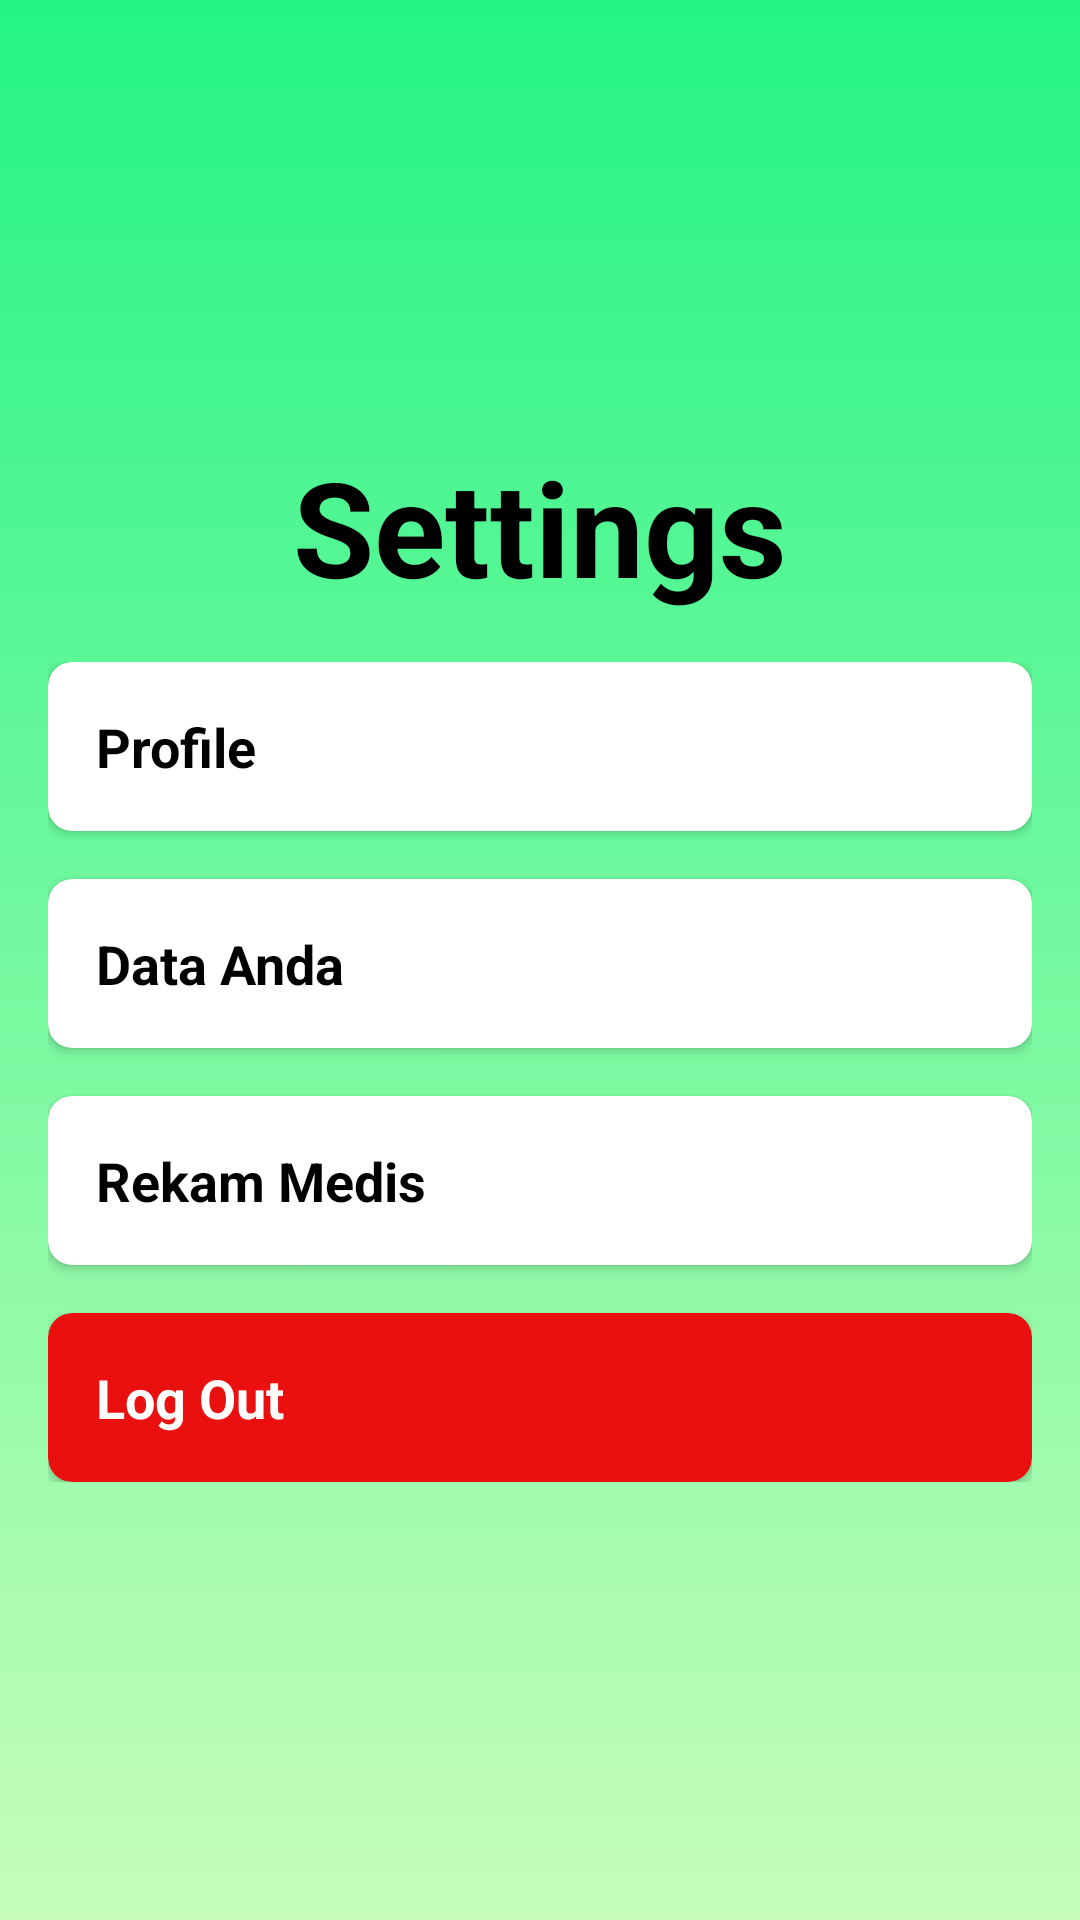

Produce the Android XML layout that renders to this screen, including the resource entries it uses.
<!-- AndroidManifest.xml: application theme Theme.Ekclick -->
<!-- res/layout/fragment_settings.xml -->
<?xml version="1.0" encoding="utf-8"?>
<LinearLayout xmlns:android="http://schemas.android.com/apk/res/android"
    android:layout_width="match_parent"
    android:layout_height="match_parent"
    xmlns:app="http://schemas.android.com/apk/res-auto"
    android:orientation="vertical"
    android:gravity="center"
    android:background="@drawable/gradient_bg"
    android:padding="16dp">
    <TextView
        android:layout_width="wrap_content"
        android:layout_height="wrap_content"
        android:text="Settings"
        android:textSize="44sp"
        android:textStyle="bold"
        android:textColor="@color/black"
        android:layout_gravity="center"
        android:layout_marginBottom="16dp"/>

    <LinearLayout
        android:layout_width="match_parent"
        android:layout_height="wrap_content"
        android:orientation="vertical">

        
        <androidx.cardview.widget.CardView
            android:id="@+id/card1"
            android:layout_width="match_parent"
            android:layout_height="wrap_content"
            android:layout_marginBottom="16dp"
            app:cardCornerRadius="8dp">

            <TextView
                android:layout_width="match_parent"
                android:layout_height="wrap_content"
                android:padding="16dp"
                android:text="Profile"
                android:textColor="@color/black"
                android:textStyle="bold"
                android:textSize="18sp"/>

        </androidx.cardview.widget.CardView>

        
        <androidx.cardview.widget.CardView
            android:id="@+id/card2"
            android:layout_width="match_parent"
            android:layout_height="wrap_content"
            android:layout_marginBottom="16dp"
            app:cardCornerRadius="8dp">

            <TextView
                android:layout_width="match_parent"
                android:layout_height="wrap_content"
                android:padding="16dp"
                android:text="Data Anda"
                android:textColor="@color/black"
                android:textStyle="bold"
                android:textSize="18sp"/>

        </androidx.cardview.widget.CardView>

        
        <androidx.cardview.widget.CardView
            android:id="@+id/card3"
            android:layout_width="match_parent"
            android:layout_height="wrap_content"
            android:layout_marginBottom="16dp"
            app:cardCornerRadius="8dp">

            <TextView
                android:layout_width="match_parent"
                android:layout_height="wrap_content"
                android:padding="16dp"
                android:text="Rekam Medis"
                android:textColor="@color/black"
                android:textStyle="bold"
                android:textSize="18sp"/>

        </androidx.cardview.widget.CardView>
        
        <androidx.cardview.widget.CardView
            android:id="@+id/card4"
            android:layout_width="match_parent"
            android:layout_height="wrap_content"
            app:cardBackgroundColor="@color/redWarn"
            app:cardCornerRadius="8dp">
            <TextView
                android:layout_width="match_parent"
                android:layout_height="wrap_content"
                android:padding="16dp"
                android:text="Log Out"
                android:textColor="@color/white"
                android:textStyle="bold"
                android:textSize="18sp"/>
        </androidx.cardview.widget.CardView>
    </LinearLayout>
</LinearLayout>
<!-- resources referenced by this layout -->
<resources>
  <color name="black">#FF000000</color>
  <color name="redWarn">#EA1010</color>
  <color name="white">#FFFFFFFF</color>
  <!-- drawable gradient_bg (drawable) -->
  <?xml version="1.0" encoding="utf-8"?>
  <shape xmlns:android="http://schemas.android.com/apk/res/android">
      <gradient
          android:startColor="#C6FDBB"
          android:endColor="#24F484"
          android:angle="90"/>
  </shape>
  <style name="Theme.Ekclick" parent="Base.Theme.Ekclick" />
  <style name="Base.Theme.Ekclick" parent="Theme.Material3.DayNight.NoActionBar">
          
          
      </style>
</resources>
